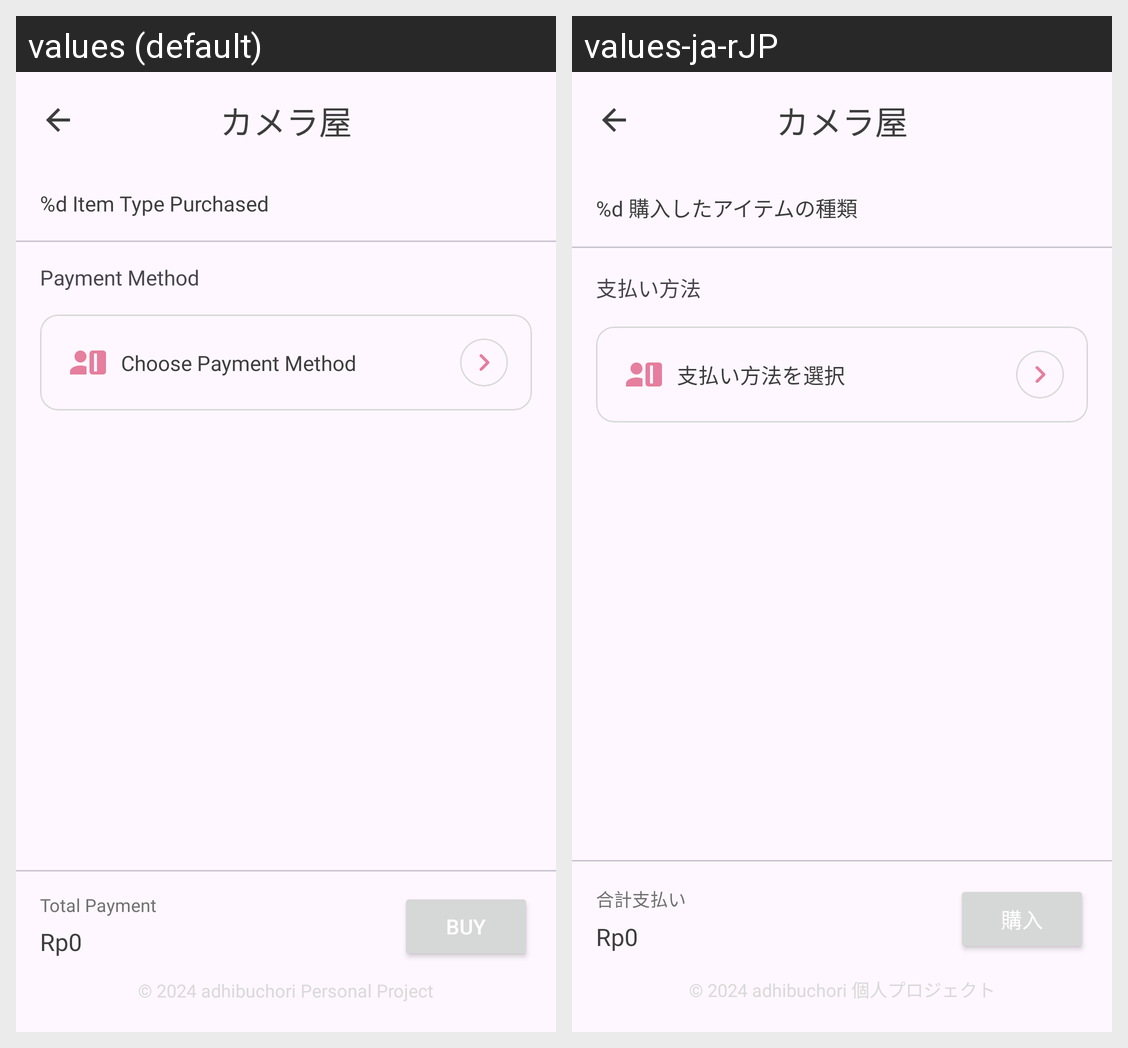

The Android screen above is rendered under two locales of the same app. Produce the string resources it draws, with the default and per-locale values.
Android screen res/layout/fragment_checkout.xml rendered under 2 locales, left to right: values (default), values-ja-rJP. Device: Nexus 5 (rendered at 1080×1920; each locale shown at half size, 540×960, under a caption strip naming it); theme Theme.Kameraya.
Strings drawn on this screen, with the default value and each locale's value (text and hints the layout hard-codes, and strings that could not be matched under every locale, appear in the picture but are not listed):

item_purchased_title
  values: %d Item Type Purchased
  values-ja-rJP: %d 購入したアイテムの種類

payment_method_title
  values: Payment Method
  values-ja-rJP: 支払い方法

choose_payment_method
  values: Choose Payment Method
  values-ja-rJP: 支払い方法を選択

total_payment
  values: Total Payment
  values-ja-rJP: 合計支払い

total_payment_data
  values: Rp0
  values-ja-rJP: Rp0

btn_buy
  values: Buy
  values-ja-rJP: 購入

app_copyright
  values: © 2024 adhibuchori Personal Project
  values-ja-rJP: © 2024 adhibuchori 個人プロジェクト

app_name
  values: カメラ屋
  values-ja-rJP: カメラ屋
